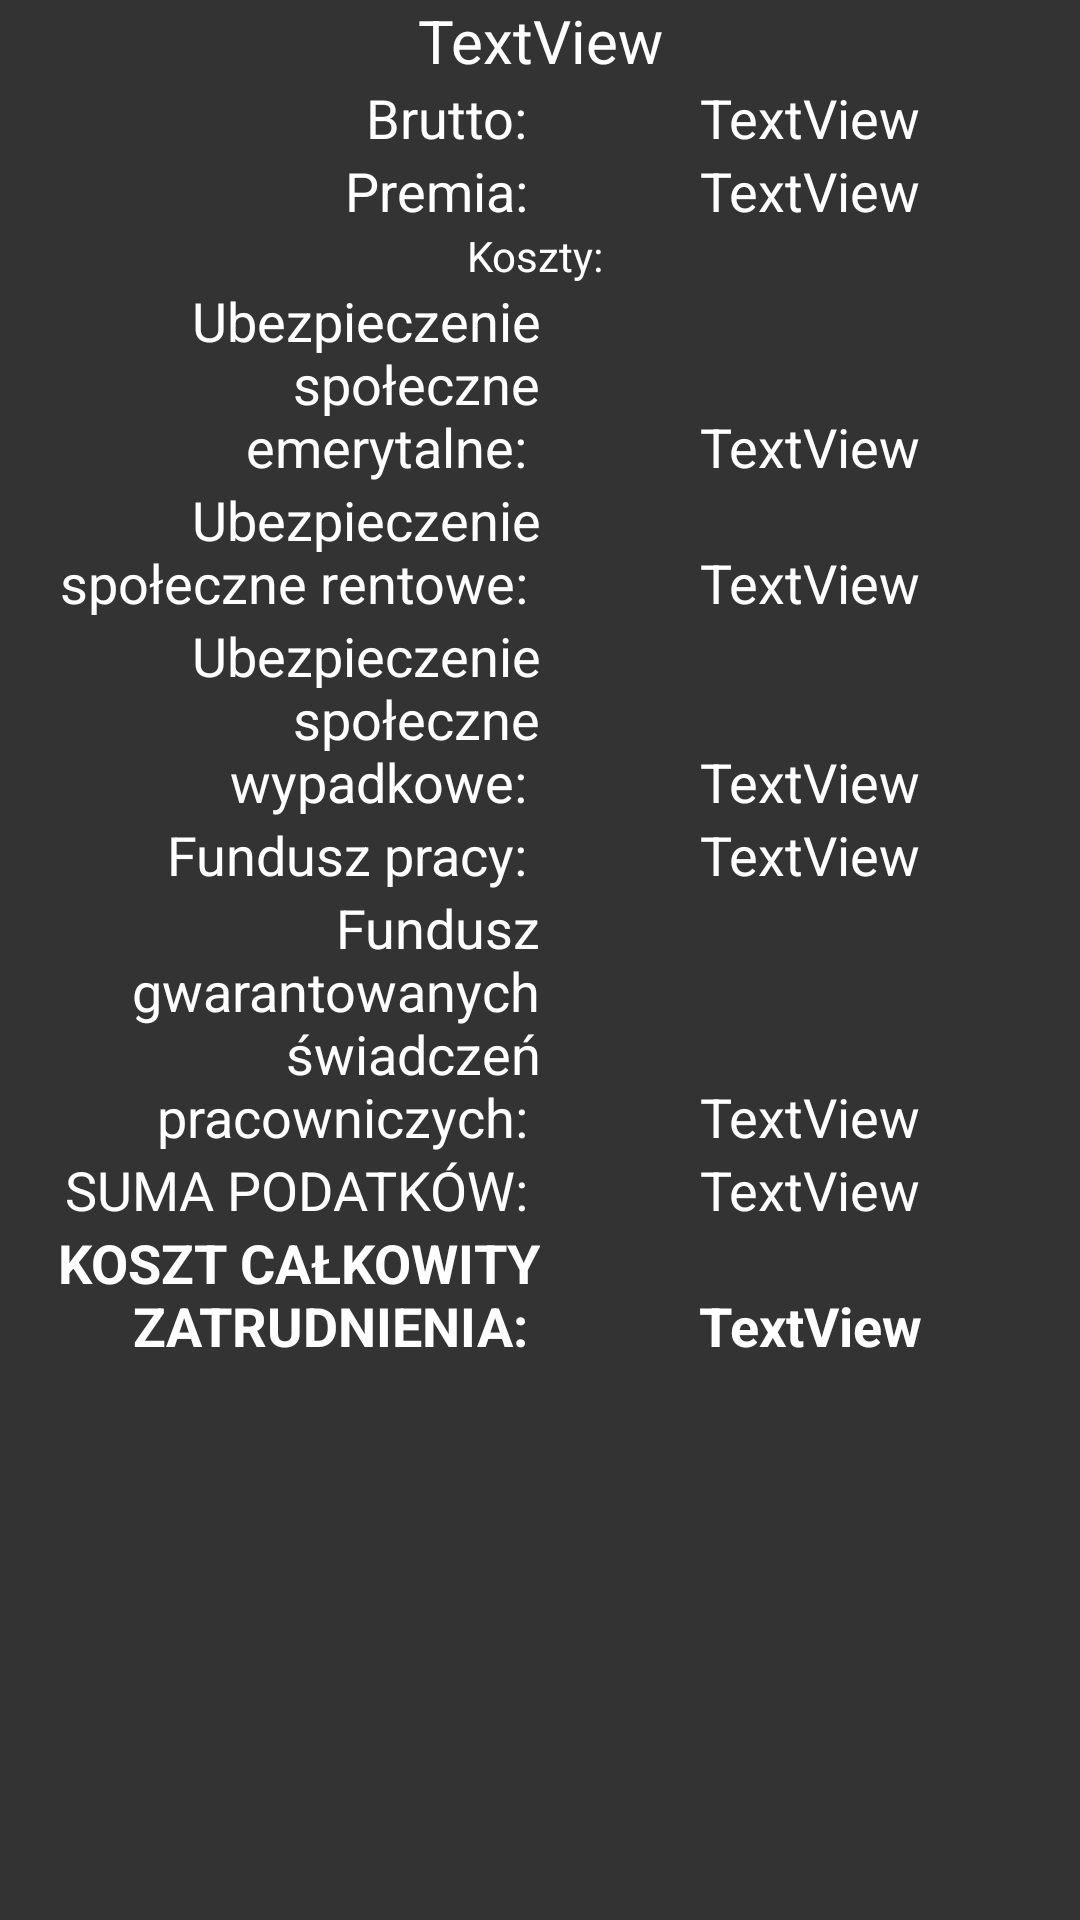

Produce the Android XML layout that renders to this screen, including the resource entries it uses.
<!-- AndroidManifest.xml: application theme AppTheme -->
<!-- res/layout/admin_szczegoly_wynagrodzen.xml -->
<?xml version="1.0" encoding="utf-8"?>
<LinearLayout xmlns:android="http://schemas.android.com/apk/res/android"
    android:layout_width="match_parent"
    android:layout_height="match_parent"
    android:orientation="vertical">

    <LinearLayout
        android:layout_width="match_parent"
        android:layout_height="wrap_content"
        android:orientation="horizontal">

        <TextView
            android:id="@+id/admin_szczegoly_data"
            android:layout_width="0dp"
            android:layout_height="wrap_content"
            android:layout_weight="3"
            android:text="TextView"
            android:textAlignment="center"
            android:textSize="20sp" />

    </LinearLayout>

    <LinearLayout
        android:layout_width="match_parent"
        android:layout_height="wrap_content"
        android:orientation="horizontal">

        <TextView
            android:id="@+id/textView46"
            android:layout_width="0dp"
            android:layout_height="wrap_content"
            android:layout_weight="1"
            android:text="Brutto: "
            android:textAlignment="viewEnd"
            android:textSize="18sp" />

        <TextView
            android:id="@+id/admin_szczegoly_brutto"
            android:layout_width="0dp"
            android:layout_height="wrap_content"
            android:layout_weight="1"
            android:text="TextView"
            android:textAlignment="center"
            android:textSize="18sp" />
    </LinearLayout>

    <LinearLayout
        android:layout_width="match_parent"
        android:layout_height="wrap_content"
        android:orientation="horizontal">

        <TextView
            android:id="@+id/textView48"
            android:layout_width="0dp"
            android:layout_height="wrap_content"
            android:layout_weight="1"
            android:text="Premia: "
            android:textAlignment="viewEnd"
            android:textSize="18sp" />

        <TextView
            android:id="@+id/admin_szczegoly_premia"
            android:layout_width="0dp"
            android:layout_height="wrap_content"
            android:layout_weight="1"
            android:text="TextView"
            android:textAlignment="center"
            android:textSize="18sp" />
    </LinearLayout>

    <TextView
        android:id="@+id/textView50"
        android:layout_width="match_parent"
        android:layout_height="wrap_content"
        android:text="Koszty: "
        android:textAlignment="center" />

    <LinearLayout
        android:layout_width="match_parent"
        android:layout_height="wrap_content"
        android:orientation="horizontal">

        <TextView
            android:id="@+id/textView31"
            android:layout_width="0dp"
            android:layout_height="wrap_content"
            android:layout_weight="1"
            android:text="Ubezpieczenie społeczne emerytalne: "
            android:textAlignment="viewEnd"
            android:textSize="18sp" />

        <TextView
            android:id="@+id/admin_spoleczne_emerytalne"
            android:layout_width="0dp"
            android:layout_height="wrap_content"
            android:layout_gravity="bottom"
            android:layout_weight="1"
            android:text="TextView"
            android:textAlignment="center"
            android:textSize="18sp" />
    </LinearLayout>

    <LinearLayout
        android:layout_width="match_parent"
        android:layout_height="wrap_content"
        android:orientation="horizontal">

        <TextView
            android:id="@+id/textView20"
            android:layout_width="0dp"
            android:layout_height="wrap_content"
            android:layout_weight="1"
            android:text="Ubezpieczenie społeczne rentowe: "
            android:textAlignment="viewEnd"
            android:textSize="18sp" />

        <TextView
            android:id="@+id/admin_spoleczne_rentowe"
            android:layout_width="0dp"
            android:layout_height="wrap_content"
            android:layout_gravity="bottom"
            android:layout_weight="1"
            android:text="TextView"
            android:textAlignment="center"
            android:textSize="18sp" />
    </LinearLayout>

    <LinearLayout
        android:layout_width="match_parent"
        android:layout_height="wrap_content"
        android:orientation="horizontal">

        <TextView
            android:id="@+id/textView22"
            android:layout_width="0dp"
            android:layout_height="wrap_content"
            android:layout_weight="1"
            android:text="Ubezpieczenie społeczne wypadkowe: "
            android:textAlignment="viewEnd"
            android:textSize="18sp" />

        <TextView
            android:id="@+id/admin_spoleczne_wypadkowe"
            android:layout_width="0dp"
            android:layout_height="wrap_content"
            android:layout_gravity="bottom"
            android:layout_weight="1"
            android:text="TextView"
            android:textAlignment="center"
            android:textSize="18sp" />
    </LinearLayout>

    <LinearLayout
        android:layout_width="match_parent"
        android:layout_height="wrap_content"
        android:orientation="horizontal">

        <TextView
            android:id="@+id/textView37"
            android:layout_width="0dp"
            android:layout_height="wrap_content"
            android:layout_weight="1"
            android:text="Fundusz pracy: "
            android:textAlignment="viewEnd"
            android:textSize="18sp" />

        <TextView
            android:id="@+id/admin_fundusz_pracy"
            android:layout_width="0dp"
            android:layout_height="wrap_content"
            android:layout_gravity="bottom"
            android:layout_weight="1"
            android:text="TextView"
            android:textAlignment="center"
            android:textSize="18sp" />
    </LinearLayout>

    <LinearLayout
        android:layout_width="match_parent"
        android:layout_height="wrap_content"
        android:orientation="horizontal">

        <TextView
            android:id="@+id/textView39"
            android:layout_width="0dp"
            android:layout_height="wrap_content"
            android:layout_weight="1"
            android:text="Fundusz gwarantowanych świadczeń pracowniczych: "
            android:textAlignment="viewEnd"
            android:textSize="18sp" />

        <TextView
            android:id="@+id/admin_fundusz_gwarantowanych_swiadczen_pracowniczych"
            android:layout_width="0dp"
            android:layout_height="wrap_content"
            android:layout_gravity="bottom"
            android:layout_weight="1"
            android:text="TextView"
            android:textAlignment="center"
            android:textSize="18sp" />
    </LinearLayout>

    <LinearLayout
        android:layout_width="match_parent"
        android:layout_height="wrap_content"
        android:orientation="horizontal">

        <TextView
            android:id="@+id/textView41"
            android:layout_width="0dp"
            android:layout_height="wrap_content"
            android:layout_weight="1"
            android:text="SUMA PODATKÓW: "
            android:textAlignment="viewEnd"
            android:textSize="18sp" />

        <TextView
            android:id="@+id/admin_suma_kosztow_zatrudnienia"
            android:layout_width="0dp"
            android:layout_height="wrap_content"
            android:layout_gravity="bottom"
            android:layout_weight="1"
            android:text="TextView"
            android:textAlignment="center"
            android:textSize="18sp" />
    </LinearLayout>

    <LinearLayout
        android:layout_width="match_parent"
        android:layout_height="wrap_content"
        android:orientation="horizontal">

        <TextView
            android:id="@+id/textView43"
            android:layout_width="0dp"
            android:layout_height="wrap_content"
            android:layout_weight="1"
            android:text="KOSZT CAŁKOWITY ZATRUDNIENIA: "
            android:textAlignment="viewEnd"
            android:textSize="18sp"
            android:textStyle="bold" />

        <TextView
            android:id="@+id/admin_koszt_calkowity_zatrudnienia"
            android:layout_width="0dp"
            android:layout_height="wrap_content"
            android:layout_gravity="bottom"
            android:layout_weight="1"
            android:text="TextView"
            android:textAlignment="center"
            android:textSize="18sp"
            android:textStyle="bold" />
    </LinearLayout>
</LinearLayout>
<!-- resources referenced by this layout -->
<resources>
  <style name="AppTheme" parent="Theme.AppCompat.Light.DarkActionBar">
          
          <item name="colorPrimary">@color/white</item>
          <item name="colorPrimaryDark">@color/colorPrimaryDark</item>
          <item name="colorAccent">@color/secondColor</item>
          
          <item name="android:colorButtonNormal">@color/secondColor</item>
          <item name="android:textColor">@color/white</item>
          <item name="android:background">@color/background</item>
      </style>
  <color name="white">#FFFFFF</color>
  <color name="colorPrimaryDark">#00574B</color>
  <color name="secondColor">#5B7DCF</color>
  <color name="background">#333333</color>
</resources>
